Run: headless pygame with SDL's dummy video driver; simulated clock (each Clock.tick advances the game by its frame time, no real sleeping); random seed 0; keys injected as events and as key.get_pressed() state; no mouse input.
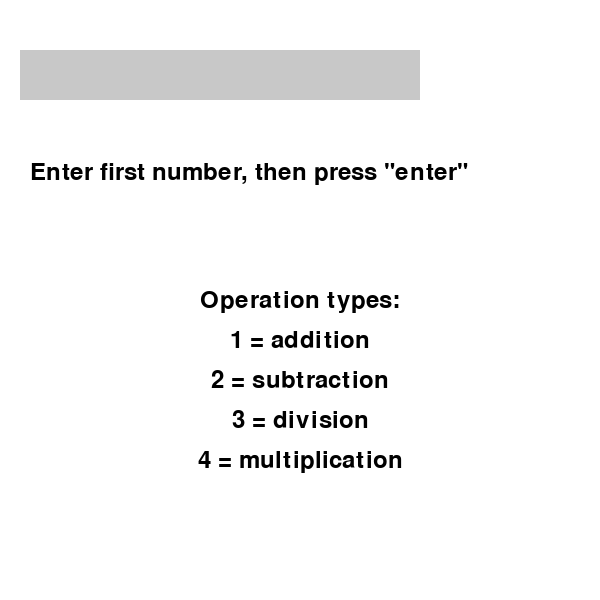
Frame 1 of 4 · flips 1–60 · no input
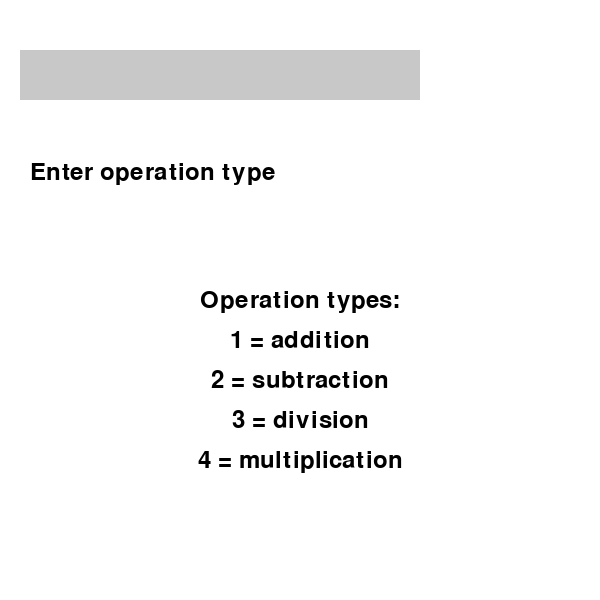
Frame 2 of 4 · flips 61–180 · tapped SPACE, RETURN · held RIGHT (→), D
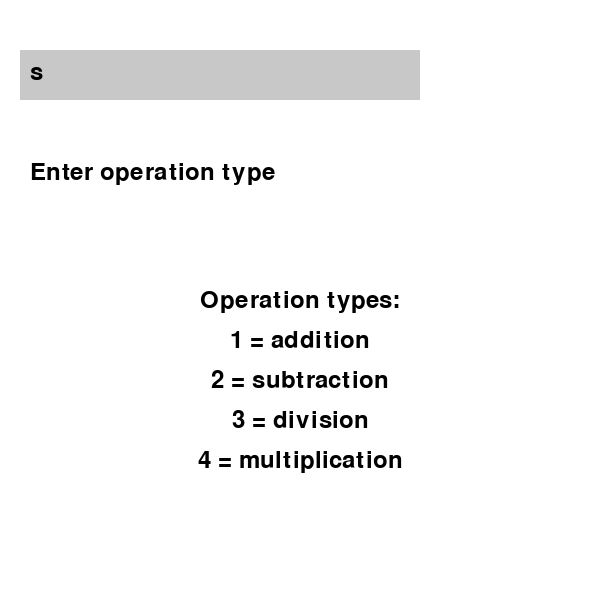
Frame 3 of 4 · flips 181–300 · held DOWN (↓), S
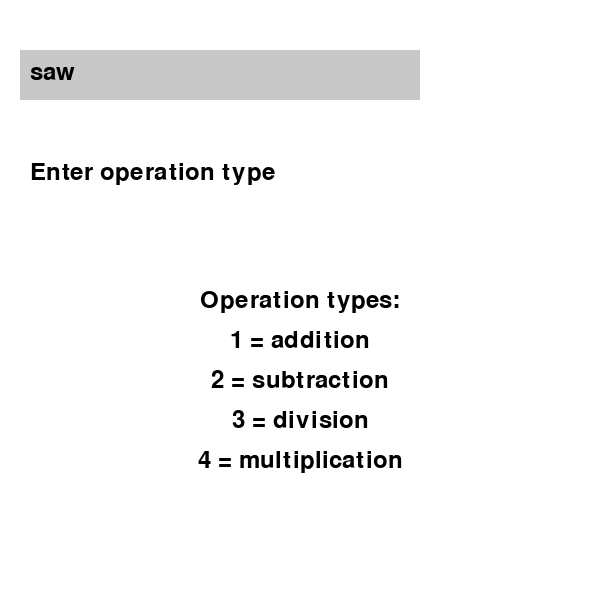
Frame 4 of 4 · flips 301–420 · held LEFT (←), A, UP (↑), W

The pygame program that drew these frames:

import pygame
import sys

# Initialize Pygame
pygame.init()

# Set up display
width, height = 600, 600
screen = pygame.display.set_mode((width, height))
pygame.display.set_caption("Pygame Calculator")

# Define colors
white = (255, 255, 255)
black = (0, 0, 0)
gray = (200, 200, 200)

# Define font
font = pygame.font.Font(None, 36)

# Initialize calculator variables
expression = ""
result = ""
first_part = ""
second_part = ""
operation = ""

# Text for selecting operation
operation_types = "Operation types:\n1 = addition\n2 = subtraction\n3 = division\n4 = multiplication"
tutorial = 'Enter first number, then press "enter"'

# Drawing multiline text
def multiline_text(multiline_text):
    text_lines = multiline_text.split('\n')
    for i, line in enumerate(text_lines):
        text_surface = font.render(line, True, black)
        text_rect = text_surface.get_rect(center=(width // 2, height // 2 + i * 40))
        screen.blit(text_surface, text_rect)

def text_display(text, font, surface, x, y):
    textobj = font.render(text, 1, black)
    textrect = textobj.get_rect()
    textrect.topleft = (x, y)
    surface.blit(textobj, textrect)

# Function to update the display
def update_display():
    pygame.draw.rect(screen, white, (0, 0, width, height))  # Clear the screen
    pygame.draw.rect(screen, gray, (20, 50, 400, 50))  # Display area

    expression_surface = font.render(expression, True, black)
    screen.blit(expression_surface, (30, 60))

    result_surface = font.render(str(result), True, black)
    screen.blit(result_surface, (30, 120))

# Main game loop
while True:
    update_display()
    text_display(tutorial, font, screen, 30, 160)
    multiline_text(operation_types)
    pygame.display.update()
    for event in pygame.event.get():
        if event.type == pygame.QUIT:
            pygame.quit()
            sys.exit()
        elif event.type == pygame.KEYDOWN:
            if event.key == pygame.K_ESCAPE:
                pygame.quit()
                sys.exit()
            if event.key == pygame.K_RETURN:
                if first_part == "" and expression != "":
                    first_part = expression.replace(" ", "")
                    expression = ""
                    tutorial = 'Enter operation type'
                    pygame.display.update()
                elif first_part != "" and operation == "":
                    operation = expression
                    expression = ""
                    tutorial = 'Enter the second number'
                else:
                    second_part = expression.replace(" ", "")
                    expression = ""
                    tutorial = 'Press enter to restart'

                if result != "":
                    tutorial = 'Enter first number'
                    result = ""
                    first_part = ""
                    expression = ""
                    operation = ""
                    second_part = ""

                if first_part != "" and operation != "" and second_part != "":

                    try:
                        operation = int(operation)

                        match operation:

                            case 1:
                                result = (float(first_part) + float(second_part))

                            case 2:
                                result = (float(first_part) - float(second_part))

                            case 3:
                                if float(second_part) != 0.0:
                                    result = (float(first_part) / float(second_part))
                                else:
                                    result = 'Error, cannot divide by 0'

                            case 4:
                                result = (float(first_part) * float(second_part))

                            case _:
                                result = 'Non valid operation type choice'
                    except:
                        result = "Error"

            elif event.key == pygame.K_BACKSPACE:
                expression = expression[:-1]
            else:
                expression += event.unicode

    pygame.display.update()
